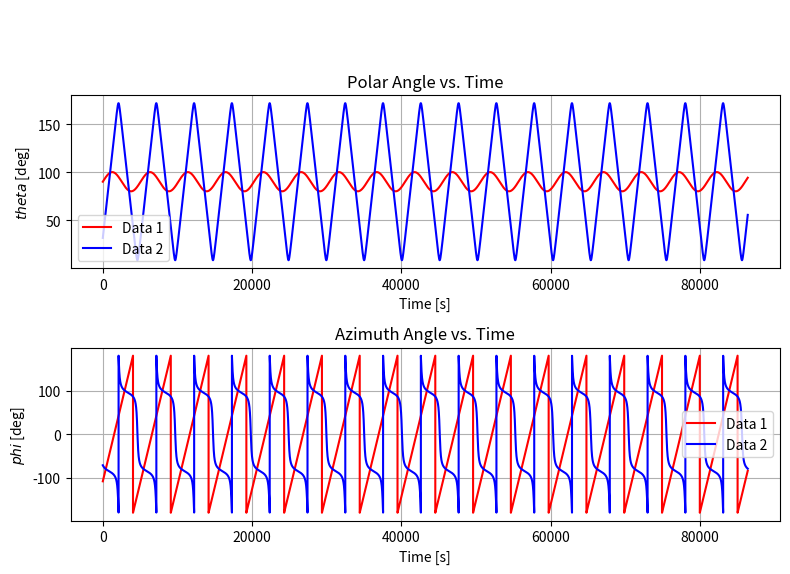

This figure's Python source:
import numpy as np
from matplotlib import pyplot as plt

# 1) DEFINE ORBITAL PARAMETERS (ELLIPTICAL ORBIT FOR 1KM CLOSE APPROACH)
mu_Earth = 3.986004418e5  # [km**3/s**2] Earth standard gravitational parameter
R_Earth  = 6371           # [km] approximate Earth radius

# Define time in seconds
totalTime = 24 * 3600 # 24 hours in seconds

# Custom orbit elements for close approach:
incl_deg = 10        # Inclination i [deg]
raan_deg = 72        # Right Ascension of Ascending Node Ω [deg]
w_deg = 180          # Argument of Perigee ω [deg]
ecc = 0            # Eccentricity (elliptical orbit for close approach)
r_p = R_Earth + 1    # Perigee radius [km] (Earth radius + 1 km altitude)

# Aqua orbit elements for close approach:
aqua_incl_deg = 98.199
aqua_raan_deg = 95.206
aqua_w_deg = 120.479
aqua_ecc = 0
aqua_r_p = R_Earth + 1

# Compute semi-major axes
semi_major_axis = r_p / (1 - ecc)
aqua_semi_major_axis = aqua_r_p / (1 - aqua_ecc)

# Compute orbital periods using Kepler's 3rd law
T_orbit = 2 * np.pi * np.sqrt(semi_major_axis**3 / mu_Earth)
aqua_T_orbit = 2 * np.pi * np.sqrt(aqua_semi_major_axis**3 / mu_Earth)
n = 2 * np.pi / T_orbit
aqua_n = 2 * np.pi / aqua_T_orbit

def deg2rad(angle):
    return angle * np.pi / 180

# Convert angles to radians
i_rad = deg2rad(incl_deg)
raan_rad = deg2rad(raan_deg)
w_rad = deg2rad(w_deg)
aqua_i_rad = deg2rad(aqua_incl_deg)
aqua_raan_rad = deg2rad(aqua_raan_deg)
aqua_w_rad = deg2rad(aqua_w_deg)

# 2) TRUE ANOMALY & PERIFOCAL COORDINATES
numPoints = totalTime
t_vec = np.linspace(0, totalTime, numPoints)
nu_vec = n * t_vec % (2 * np.pi)
aqua_nu_vec = aqua_n * t_vec % (2 * np.pi)

# Compute radius at each point
r_orbit = semi_major_axis * (1 - ecc**2) / (1 + ecc * np.cos(nu_vec))
aqua_r_orbit = aqua_semi_major_axis * (1 - aqua_ecc**2) / (1 + aqua_ecc * np.cos(aqua_nu_vec))

# Perifocal frame position
r_pf = np.stack([r_orbit * np.cos(nu_vec), r_orbit * np.sin(nu_vec), np.zeros(numPoints)], axis=0)
r_pf_aqua = np.stack([aqua_r_orbit * np.cos(aqua_nu_vec), aqua_r_orbit * np.sin(aqua_nu_vec), np.zeros(numPoints)], axis=0)


# 3) ROTATE TO ECI FRAME
Rz_minusOmega = np.array([[np.cos(-raan_rad), np.sin(-raan_rad), 0], [-np.sin(-raan_rad), np.cos(-raan_rad), 0], [0, 0, 1]])

Rx_minusi = np.array([[1, 0, 0], [0, np.cos(-i_rad), np.sin(-i_rad)], [0, -np.sin(-i_rad), np.cos(-i_rad)]])

Rz_minusw = np.array([[np.cos(-w_rad), np.sin(-w_rad), 0], [-np.sin(-w_rad), np.cos(-w_rad), 0], [0, 0, 1]])

Q = Rz_minusOmega @ Rx_minusi @ Rz_minusw  # Use @ for matrix multiplication
r_eci = Q @ r_pf  # Use @ for matrix multiplication

Rz_minusOmega_aqua = np.array([[np.cos(-aqua_raan_rad), np.sin(-aqua_raan_rad), 0], [-np.sin(-aqua_raan_rad), np.cos(-aqua_raan_rad), 0], [0, 0, 1]])

Rx_minusi_aqua = np.array([[1, 0, 0], [0, np.cos(-aqua_i_rad), np.sin(-aqua_i_rad)], [0, -np.sin(-aqua_i_rad), np.cos(-aqua_i_rad)]])

Rz_minusw_aqua = np.array([[np.cos(-aqua_w_rad), np.sin(-aqua_w_rad), 0], [-np.sin(-aqua_w_rad), np.cos(-aqua_w_rad), 0], [0, 0, 1]])

Qa = Rz_minusOmega_aqua @ Rx_minusi_aqua @ Rz_minusw_aqua  # Use @ for matrix multiplication
r_eci_aqua = Qa @ r_pf_aqua  # Use @ for matrix multiplication

# Extract coordinates (no change needed here)
x_eci = r_eci[0, :]
y_eci = r_eci[1, :]
z_eci = r_eci[2, :]

x_eci_aqua = r_eci_aqua[0, :]
y_eci_aqua = r_eci_aqua[1, :]
z_eci_aqua = r_eci_aqua[2, :]

# 4) CONVERT ECI TO SPHERICAL COORDINATES (no change needed here)
r_sph = np.sqrt(x_eci**2 + y_eci**2 + z_eci**2)
theta_sph = np.arctan2(np.sqrt(x_eci**2 + y_eci**2), z_eci)
phi_sph = np.arctan2(y_eci, x_eci)

r_sph_aqua = np.sqrt(x_eci_aqua**2 + y_eci_aqua**2 + z_eci_aqua**2)
theta_sph_aqua = np.arctan2(np.sqrt(x_eci_aqua**2 + y_eci_aqua**2), z_eci_aqua)
phi_sph_aqua = np.arctan2(y_eci_aqua, x_eci_aqua)

# 5) PLOTTING
fig, ax = plt.subplots(2, 1, figsize=(8, 6))
fig.suptitle('Spherical Coordinates', fontsize=12, color='w')

# Plot the polar angle
ax[0].plot(t_vec, np.degrees(theta_sph), 'r', linewidth=1.5, label='Data 1') #Added label
ax[0].plot(t_vec, np.degrees(theta_sph_aqua), 'b', linewidth=1.5, label='Data 2') #Added label
ax[0].set_xlabel('Time [s]')
ax[0].set_ylabel(r'$theta$ [deg]') #Use raw string for LaTeX formatting
ax[0].set_title('Polar Angle vs. Time')
ax[0].grid(True)
ax[0].legend() #Show legend for the plot

# Plot the azimuth angle
ax[1].plot(t_vec, np.degrees(phi_sph), 'r', linewidth=1.5, label='Data 1')  #Added label
ax[1].plot(t_vec, np.degrees(phi_sph_aqua), 'b', linewidth=1.5, label='Data 2')  #Added label
ax[1].set_xlabel('Time [s]')
ax[1].set_ylabel(r'$phi$ [deg]') #Use raw string for LaTeX formatting
ax[1].set_title('Azimuth Angle vs. Time')
ax[1].grid(True)
ax[1].legend() #Show legend for the plot

idx = np.argwhere(np.diff(np.sign(np.degrees(theta_sph) - np.degrees(theta_sph_aqua)))).flatten()
# plt.plot(t_vec[idx], np.sign(np.degrees(theta_sph))[idx], 'ro')

print(len(t_vec[idx]))

# Adjust spacing between subplots
plt.tight_layout(rect=[0, 0.03, 1, 0.95]) # adjust to prevent overlap with suptitle

# Show the plot
plt.show()